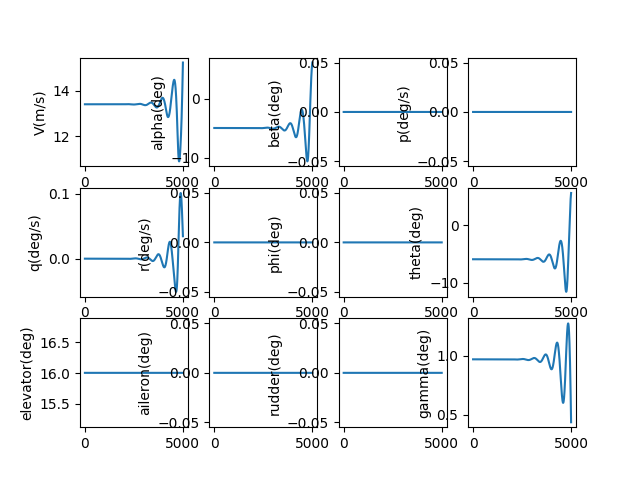

Source data for this figure (header and first rows):
, V(m/s), alpha(deg), beta(deg), p(deg/s), q(deg/s), r(deg/s), phi(deg), theta(deg), elevator(deg), aileron(deg), rudder(deg), gamma(deg), pb, qc, rb, CD_act, CL_act, Cm_act, CY_act, Cr_act, Cn_act
1.0, 13.4, -4.964, 0.0, 0.0, -2.0548028422689765e-09, 0.0, 0.0, -5.935, 16, 0.0, 0.0, 0.9707, 0.0, -5.282128626334506e-09, 0.0, 0.03356, 0.002915, -0.1783, 0.0, 0.0, 0.0
2.0, 13.4, -4.964, 0.0, 0.0, -3.744548910277939e-09, 0.0, 0.0, -5.935, 16, 0.0, 0.0, 0.9707, 0.0, -9.625834055537419e-09, 0.0, 0.03356, 0.002915, -0.1783, 0.0, 0.0, 0.0
3.0, 13.4, -4.964, 0.0, 0.0, -5.072076849235356e-09, 0.0, 0.0, -5.935, 16, 0.0, 0.0, 0.9707, 0.0, -1.3038413062693016e-08, 0.0, 0.03356, 0.002915, -0.1783, 0.0, 0.0, 0.0
4.0, 13.4, -4.964, 0.0, 0.0, -6.040223738893351e-09, 0.0, 0.0, -5.935, 16, 0.0, 0.0, 0.9707, 0.0, -1.5527158405989762e-08, 0.0, 0.03356, 0.002915, -0.1783, 0.0, 0.0, 0.0
5.0, 13.4, -4.964, 0.0, 0.0, -6.651825456893937e-09, 0.0, 0.0, -5.935, 16, 0.0, 0.0, 0.9707, 0.0, -1.7099359760642788e-08, 0.0, 0.03356, 0.002915, -0.1783, 0.0, 0.0, 0.0
6.0, 13.4, -4.964, 0.0, 0.0, -6.909717031253178e-09, 0.0, 0.0, -5.935, 16, 0.0, 0.0, 0.9707, 0.0, -1.776230462489733e-08, 0.0, 0.03356, 0.002915, -0.1783, 0.0, 0.0, 0.0
7.0, 13.4, -4.964, 0.0, 0.0, -6.81673299186555e-09, 0.0, 0.0, -5.935, 16, 0.0, 0.0, 0.9707, 0.0, -1.752327922351681e-08, 0.0, 0.03356, 0.002915, -0.1783, 0.0, 0.0, 0.0
8.0, 13.4, -4.964, 0.0, 0.0, -6.375707709226014e-09, 0.0, 0.0, -5.935, 16, 0.0, 0.0, 0.9707, 0.0, -1.6389569378415488e-08, 0.0, 0.03356, 0.002915, -0.1783, 0.0, 0.0, 0.0
9.0, 13.4, -4.964, 0.0, 0.0, -5.589475727956478e-09, 0.0, 0.0, -5.935, 16, 0.0, 0.0, 0.9707, 0.0, -1.436846136593824e-08, 0.0, 0.03356, 0.002915, -0.1783, 0.0, 0.0, 0.0
10.0, 13.4, -4.964, 0.0, 0.0, -4.460872098248247e-09, 0.0, 0.0, -5.935, 16, 0.0, 0.0, 0.9707, 0.0, -1.146724276878613e-08, 0.0, 0.03356, 0.002915, -0.1783, 0.0, 0.0, 0.0
11.0, 13.4, -4.964, 0.0, 0.0, -2.9927326892668624e-09, 0.0, 0.0, -5.935, 16, 0.0, 0.0, 0.9707, 0.0, -7.693203281576812e-09, 0.0, 0.03356, 0.002915, -0.1783, 0.0, 0.0, 0.0
12.0, 13.4, -4.964, 0.0, 0.0, -1.187894510014656e-09, 0.0, 0.0, -5.935, 16, 0.0, 0.0, 0.9707, 0.0, -3.05363553557879e-09, 0.0, 0.03356, 0.002915, -0.1783, 0.0, 0.0, 0.0
13.0, 13.4, -4.964, 0.0, 0.0, 9.508039879686475e-10, 0.0, 0.0, -5.935, 16, 0.0, 0.0, 0.9707, 0.0, 2.444164123239259e-09, 0.0, 0.03356, 0.002915, -0.1783, 0.0, 0.0, 0.0
14.0, 13.4, -4.964, 0.0, 0.0, 3.420522608429642e-09, 0.0, 0.0, -5.935, 16, 0.0, 0.0, 0.9707, 0.0, 8.79289485750435e-09, 0.0, 0.03356, 0.002915, -0.1783, 0.0, 0.0, 0.0
15.0, 13.4, -4.964, 0.0, 0.0, 6.218419117695522e-09, 0.0, 0.0, -5.935, 16, 0.0, 0.0, 0.9707, 0.0, 1.5985250586077827e-08, 0.0, 0.03356, 0.002915, -0.1783, 0.0, 0.0, 0.0
16.0, 13.4, -4.964, 0.0, 0.0, 9.341648958401718e-09, 0.0, 0.0, -5.935, 16, 0.0, 0.0, 0.9707, 0.0, 2.401391924822932e-08, 0.0, 0.03356, 0.002915, -0.1783, 0.0, 0.0, 0.0
17.0, 13.4, -4.964, 0.0, 0.0, 1.278736496726073e-08, 0.0, 0.0, -5.935, 16, 0.0, 0.0, 0.9707, 0.0, 3.287158207819675e-08, 0.0, 0.03356, 0.002915, -0.1783, 0.0, 0.0, 0.0
18.0, 13.4, -4.964, 0.0, 0.0, 1.6552717102313284e-08, 0.0, 0.0, -5.935, 16, 0.0, 0.0, 0.9707, 0.0, 4.255091290411951e-08, 0.0, 0.03356, 0.002915, -0.1783, 0.0, 0.0, 0.0
19.0, 13.4, -4.964, 0.0, 0.0, 2.063485217728958e-08, 0.0, 0.0, -5.935, 16, 0.0, 0.0, 0.9707, 0.0, 5.304457746524695e-08, 0.0, 0.03356, 0.002915, -0.1783, 0.0, 0.0, 0.0
20.0, 13.4, -4.964, 0.0, 0.0, 2.503091359837743e-08, 0.0, 0.0, -5.935, 16, 0.0, 0.0, 0.9707, 0.0, 6.434523273533185e-08, 0.0, 0.03356, 0.002915, -0.1783, 0.0, 0.0, 0.0
21.0, 13.4, -4.964, 0.0, 0.0, 2.973804111182247e-08, 0.0, 0.0, -5.935, 16, 0.0, 0.0, 0.9707, 0.0, 7.64455262738671e-08, 0.0, 0.03356, 0.002915, -0.1783, 0.0, 0.0, 0.0
22.0, 13.4, -4.964, 0.0, 0.0, 3.475337055635758e-08, 0.0, 0.0, -5.935, 16, 0.0, 0.0, 0.9707, 0.0, 8.933809558973454e-08, 0.0, 0.03356, 0.002915, -0.1783, 0.0, 0.0, 0.0
23.0, 13.4, -4.964, 0.0, 0.0, 4.0074033621189525e-08, 0.0, 0.0, -5.935, 16, 0.0, 0.0, 0.9707, 0.0, 1.0301556751913733e-07, 0.0, 0.03356, 0.002915, -0.1783, 0.0, 0.0, 0.0
24.0, 13.4, -4.964, 0.0, 0.0, 4.569715761113704e-08, 0.0, 0.0, -5.935, 16, 0.0, 0.0, 0.9707, 0.0, 1.1747055762191433e-07, 0.0, 0.03356, 0.002915, -0.1783, 0.0, 0.0, 0.0
25.0, 13.4, -4.964, 0.0, 0.0, 5.161986521929999e-08, 0.0, 0.0, -5.935, 16, 0.0, 0.0, 0.9707, 0.0, 1.3269566959721223e-07, 0.0, 0.03356, 0.002915, -0.1783, 0.0, 0.0, 0.0
26.0, 13.4, -4.964, 0.0, 0.0, 5.7839274304307155e-08, 0.0, 0.0, -5.935, 16, 0.0, 0.0, 0.9707, 0.0, 1.486834947109259e-07, 0.0, 0.03356, 0.002915, -0.1783, 0.0, 0.0, 0.0
27.0, 13.4, -4.964, 0.0, 0.0, 6.435249767479884e-08, 0.0, 0.0, -5.935, 16, 0.0, 0.0, 0.9707, 0.0, 1.6542661124173524e-07, 0.0, 0.03356, 0.002915, -0.1783, 0.0, 0.0, 0.0
28.0, 13.4, -4.964, 0.0, 0.0, 7.115664287876535e-08, 0.0, 0.0, -5.935, 16, 0.0, 0.0, 0.9707, 0.0, 1.8291758393962306e-07, 0.0, 0.03356, 0.002915, -0.1783, 0.0, 0.0, 0.0
29.0, 13.4, -4.964, 0.0, 0.0, 7.824881200274441e-08, 0.0, 0.0, -5.935, 16, 0.0, 0.0, 0.9707, 0.0, 2.0114896350973526e-07, 0.0, 0.03356, 0.002915, -0.1783, 0.0, 0.0, 0.0
30.0, 13.4, -4.964, 0.0, 0.0, 8.562610147272422e-08, 0.0, 0.0, -5.935, 16, 0.0, 0.0, 0.9707, 0.0, 2.2011328610062366e-07, 0.0, 0.03356, 0.002915, -0.1783, 0.0, 0.0, 0.0
31.0, 13.4, -4.964, 0.0, 0.0, 9.328560186466647e-08, 0.0, 0.0, -5.935, 16, 0.0, 0.0, 0.9707, 0.0, 2.3980307281721775e-07, 0.0, 0.03356, 0.002915, -0.1783, 0.0, 0.0, 0.0
32.0, 13.4, -4.964, 0.0, 0.0, 1.0122439772069658e-07, 0.0, 0.0, -5.935, 16, 0.0, 0.0, 0.9707, 0.0, 2.602108292483624e-07, 0.0, 0.03356, 0.002915, -0.1783, 0.0, 0.0, 0.0
33.0, 13.4, -4.964, 0.0, 0.0, 1.0943956736860137e-07, 0.0, 0.0, -5.935, 16, 0.0, 0.0, 0.9707, 0.0, 2.813290450028573e-07, 0.0, 0.03356, 0.002915, -0.1783, 0.0, 0.0, 0.0
34.0, 13.4, -4.964, 0.0, 0.0, 1.1792818274898398e-07, 0.0, 0.0, -5.935, 16, 0.0, 0.0, 0.9707, 0.0, 3.031501932651788e-07, 0.0, 0.03356, 0.002915, -0.1783, 0.0, 0.0, 0.0
35.0, 13.4, -4.964, 0.0, 0.0, 1.2668730925353764e-07, 0.0, 0.0, -5.935, 16, 0.0, 0.0, 0.9707, 0.0, 3.2566673037978324e-07, 0.0, 0.03356, 0.002915, -0.1783, 0.0, 0.0, 0.0
36.0, 13.4, -4.964, 0.0, 0.0, 1.3571400556008827e-07, 0.0, 0.0, -5.935, 16, 0.0, 0.0, 0.9707, 0.0, 3.488710954271028e-07, 0.0, 0.03356, 0.002915, -0.1783, 0.0, 0.0, 0.0
37.0, 13.4, -4.964, 0.0, 0.0, 1.4500532348059694e-07, 0.0, 0.0, -5.935, 16, 0.0, 0.0, 0.9707, 0.0, 3.7275570983285574e-07, 0.0, 0.03356, 0.002915, -0.1783, 0.0, 0.0, 0.0
38.0, 13.4, -4.964, 0.0, 0.0, 1.5455830781402071e-07, 0.0, 0.0, -5.935, 16, 0.0, 0.0, 0.9707, 0.0, 3.973129769898447e-07, 0.0, 0.03356, 0.002915, -0.1783, 0.0, 0.0, 0.0
39.0, 13.4, -4.964, 0.0, 0.0, 1.643699962032134e-07, 0.0, 0.0, -5.935, 16, 0.0, 0.0, 0.9707, 0.0, 4.225352818901386e-07, 0.0, 0.03356, 0.002915, -0.1783, 0.0, 0.0, 0.0
40.0, 13.4, -4.964, 0.0, 0.0, 1.7443741899740027e-07, 0.0, 0.0, -5.935, 16, 0.0, 0.0, 0.9707, 0.0, 4.4841499077158367e-07, 0.0, 0.03356, 0.002915, -0.1783, 0.0, 0.0, 0.0
41.0, 13.4, -4.964, 0.0, 0.0, 1.8475759912377147e-07, 0.0, 0.0, -5.935, 16, 0.0, 0.0, 0.9707, 0.0, 4.749444507877526e-07, 0.0, 0.03356, 0.002915, -0.1783, 0.0, 0.0, 0.0
42.0, 13.4, -4.964, 0.0, 0.0, 1.953275519633469e-07, 0.0, 0.0, -5.935, 16, 0.0, 0.0, 0.9707, 0.0, 5.021159896888753e-07, 0.0, 0.03356, 0.002915, -0.1783, 0.0, 0.0, 0.0
43.0, 13.4, -4.964, 0.0, 0.0, 2.0614428523085997e-07, 0.0, 0.0, -5.935, 16, 0.0, 0.0, 0.9707, 0.0, 5.299219155130987e-07, 0.0, 0.03356, 0.002915, -0.1783, 0.0, 0.0, 0.0
44.0, 13.4, -4.964, 0.0, 0.0, 2.1720479886407467e-07, 0.0, 0.0, -5.935, 16, 0.0, 0.0, 0.9707, 0.0, 5.583545163019957e-07, 0.0, 0.03356, 0.002915, -0.1783, 0.0, 0.0, 0.0
45.0, 13.4, -4.964, 0.0, 0.0, 2.2850608491511368e-07, 0.0, 0.0, -5.935, 16, 0.0, 0.0, 0.9707, 0.0, 5.874060598212436e-07, 0.0, 0.03356, 0.002915, -0.1783, 0.0, 0.0, 0.0
46.0, 13.4, -4.964, 0.0, 0.0, 2.4004512745095096e-07, 0.0, 0.0, -5.935, 16, 0.0, 0.0, 0.9707, 0.0, 6.170687933048603e-07, 0.0, 0.03356, 0.002915, -0.1783, 0.0, 0.0, 0.0
47.0, 13.4, -4.964, 0.0, 0.0, 2.518189024566043e-07, 0.0, 0.0, -5.935, 16, 0.0, 0.0, 0.9707, 0.0, 6.4733494320638e-07, 0.0, 0.03356, 0.002915, -0.1783, 0.0, 0.0, 0.0
48.0, 13.4, -4.964, 0.0, 0.0, 2.6382437774749613e-07, 0.0, 0.0, -5.935, 16, 0.0, 0.0, 0.9707, 0.0, 6.781967149735985e-07, 0.0, 0.03356, 0.002915, -0.1783, 0.0, 0.0, 0.0
49.0, 13.4, -4.964, 0.0, 0.0, 2.7605851288473497e-07, 0.0, 0.0, -5.935, 16, 0.0, 0.0, 0.9707, 0.0, 7.096462928308228e-07, 0.0, 0.03356, 0.002915, -0.1783, 0.0, 0.0, 0.0
50.0, 13.4, -4.964, 0.0, 0.0, 2.885182590965659e-07, 0.0, 0.0, -5.935, 16, 0.0, 0.0, 0.9707, 0.0, 7.416758395769828e-07, 0.0, 0.03356, 0.002915, -0.1783, 0.0, 0.0, 0.0
51.0, 13.4, -4.964, 0.0, 0.0, 3.0120055920552936e-07, 0.0, 0.0, -5.935, 16, 0.0, 0.0, 0.9707, 0.0, 7.74277496398412e-07, 0.0, 0.03356, 0.002915, -0.1783, 0.0, 0.0, 0.0
52.0, 13.4, -4.964, 0.0, 0.0, 3.141023475631571e-07, 0.0, 0.0, -5.935, 16, 0.0, 0.0, 0.9707, 0.0, 8.074433827010084e-07, 0.0, 0.03356, 0.002915, -0.1783, 0.0, 0.0, 0.0
53.0, 13.4, -4.964, 0.0, 0.0, 3.272205499879913e-07, 0.0, 0.0, -5.935, 16, 0.0, 0.0, 0.9707, 0.0, 8.411655959509326e-07, 0.0, 0.03356, 0.002915, -0.1783, 0.0, 0.0, 0.0
54.0, 13.4, -4.964, 0.0, 0.0, 3.405520837082174e-07, 0.0, 0.0, -5.935, 16, 0.0, 0.0, 0.9707, 0.0, 8.754362115271694e-07, 0.0, 0.03356, 0.002915, -0.1783, 0.0, 0.0, 0.0
55.0, 13.4, -4.964, 0.0, 0.0, 3.540938573143871e-07, 0.0, 0.0, -5.935, 16, 0.0, 0.0, 0.9707, 0.0, 9.102472826000269e-07, 0.0, 0.03356, 0.002915, -0.1783, 0.0, 0.0, 0.0
56.0, 13.4, -4.964, 0.0, 0.0, 3.678427707119326e-07, 0.0, 0.0, -5.935, 16, 0.0, 0.0, 0.9707, 0.0, 9.455908400090969e-07, 0.0, 0.03356, 0.002915, -0.1783, 0.0, 0.0, 0.0
57.0, 13.4, -4.964, 0.0, 0.0, 3.81795715083139e-07, 0.0, 0.0, -5.935, 16, 0.0, 0.0, 0.9707, 0.0, 9.814588921655312e-07, 0.0, 0.03356, 0.002915, -0.1783, 0.0, 0.0, 0.0
58.0, 13.4, -4.964, 0.0, 0.0, 3.959495728542154e-07, 0.0, 0.0, -5.935, 16, 0.0, 0.0, 0.9707, 0.0, 1.0178434249674232e-06, 0.0, 0.03356, 0.002915, -0.1783, 0.0, 0.0, 0.0
59.0, 13.4, -4.964, 0.0, 0.0, 4.10301217665554e-07, 0.0, 0.0, -5.935, 16, 0.0, 0.0, 0.9707, 0.0, 1.0547364017233852e-06, 0.0, 0.03356, 0.002915, -0.1783, 0.0, 0.0, 0.0
60.0, 13.4, -4.964, 0.0, 0.0, 4.248475143483323e-07, 0.0, 0.0, -5.935, 16, 0.0, 0.0, 0.9707, 0.0, 1.0921297630924314e-06, 0.0, 0.03356, 0.002915, -0.1783, 0.0, 0.0, 0.0
... 4,940 more rows
